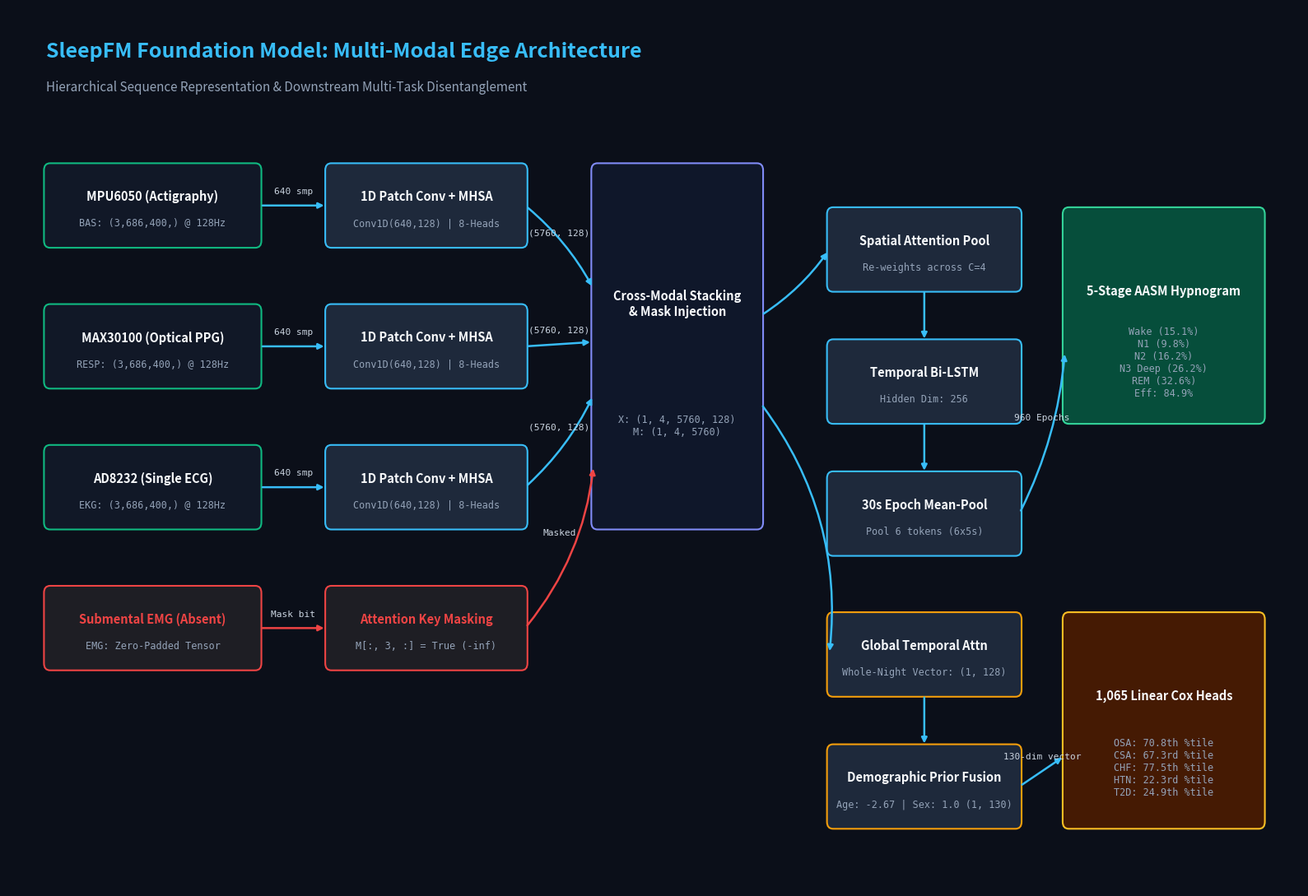

The script that saved this image:
import matplotlib.pyplot as plt
import matplotlib.patches as patches

def draw_neural_architecture(output_path="sleepfm_neural_architecture.png"):
    fig, ax = plt.subplots(figsize=(16, 11), dpi=300)
    ax.set_facecolor("#0b0f19")
    fig.patch.set_facecolor("#0b0f19")

    # Helper function to create clean styled network blocks
    def draw_box(x, y, w, h, title, subtitle="", color="#1e293b", edge="#38bdf8", text_color="#f8fafc"):
        box = patches.FancyBboxPatch(
            (x, y), w, h,
            boxstyle="round,pad=0.03,rounding_size=0.08",
            facecolor=color, edgecolor=edge, linewidth=1.5
        )
        ax.add_patch(box)
        if subtitle:
            ax.text(x + w / 2, y + h * 0.62, title, ha="center", va="center",
                    color=text_color, fontsize=10.5, fontweight="bold")
            ax.text(x + w / 2, y + h * 0.28, subtitle, ha="center", va="center",
                    color="#94a3b8", fontsize=8.5, family="monospace")
        else:
            ax.text(x + w / 2, y + h / 2, title, ha="center", va="center",
                    color=text_color, fontsize=10.5, fontweight="bold")

    def draw_arrow(x1, y1, x2, y2, label="", color="#38bdf8", rad=0.0):
        ax.annotate(
            "", xy=(x2, y2), xytext=(x1, y1),
            arrowprops=dict(
                arrowstyle="-|>", color=color, lw=1.8,
                shrinkA=3, shrinkB=3,
                connectionstyle=f"arc3,rad={rad}"
            )
        )
        if label:
            mx, my = (x1 + x2) / 2, (y1 + y2) / 2
            ax.text(mx, my + 0.12, label, ha="center", va="bottom",
                    color="#cbd5e1", fontsize=8, family="monospace")

    # Titles & Section Headers
    ax.text(0.5, 9.5, "SleepFM Foundation Model: Multi-Modal Edge Architecture",
            ha="left", va="center", color="#38bdf8", fontsize=18, fontweight="bold")
    ax.text(0.5, 9.1, "Hierarchical Sequence Representation & Downstream Multi-Task Disentanglement",
            ha="left", va="center", color="#94a3b8", fontsize=11)

    # Column 1: Input Modalities (C=4)
    draw_box(0.5, 7.3, 2.8, 0.9, "MPU6050 (Actigraphy)", "BAS: (3,686,400,) @ 128Hz", "#111827", "#10b981")
    draw_box(0.5, 5.7, 2.8, 0.9, "MAX30100 (Optical PPG)", "RESP: (3,686,400,) @ 128Hz", "#111827", "#10b981")
    draw_box(0.5, 4.1, 2.8, 0.9, "AD8232 (Single ECG)", "EKG: (3,686,400,) @ 128Hz", "#111827", "#10b981")
    draw_box(0.5, 2.5, 2.8, 0.9, "Submental EMG (Absent)", "EMG: Zero-Padded Tensor", "#1e1e24", "#ef4444", text_color="#ef4444")

    # Column 2: SetTransformer Patch Projection (Stage 1)
    draw_box(4.2, 7.3, 2.6, 0.9, "1D Patch Conv + MHSA", "Conv1D(640,128) | 8-Heads", "#1e293b", "#38bdf8")
    draw_box(4.2, 5.7, 2.6, 0.9, "1D Patch Conv + MHSA", "Conv1D(640,128) | 8-Heads", "#1e293b", "#38bdf8")
    draw_box(4.2, 4.1, 2.6, 0.9, "1D Patch Conv + MHSA", "Conv1D(640,128) | 8-Heads", "#1e293b", "#38bdf8")
    draw_box(4.2, 2.5, 2.6, 0.9, "Attention Key Masking", "M[:, 3, :] = True (-inf)", "#1e1e24", "#ef4444", text_color="#ef4444")

    for y in [7.75, 6.15, 4.55]:
        draw_arrow(3.3, y, 4.2, y, "640 smp")
    draw_arrow(3.3, 2.95, 4.2, 2.95, "Mask bit", color="#ef4444")

    # Column 3: Cross-Modal Stacking Tensor
    draw_box(7.7, 4.1, 2.2, 4.1, "Cross-Modal Stacking\n& Mask Injection",
             "X: (1, 4, 5760, 128)\nM: (1, 4, 5760)", "#0f172a", "#818cf8")

    draw_arrow(6.8, 7.75, 7.7, 6.8, "(5760, 128)", rad=-0.1)
    draw_arrow(6.8, 6.15, 7.7, 6.2, "(5760, 128)")
    draw_arrow(6.8, 4.55, 7.7, 5.6, "(5760, 128)", rad=0.1)
    draw_arrow(6.8, 2.95, 7.7, 4.8, "Masked", color="#ef4444", rad=0.15)

    # Bifurcation to Downstream Stage 2 Heads
    # Top Branch: Stage 2A Sleep Staging
    draw_box(10.8, 6.8, 2.5, 0.9, "Spatial Attention Pool", "Re-weights across C=4", "#1e293b", "#38bdf8")
    draw_box(10.8, 5.3, 2.5, 0.9, "Temporal Bi-LSTM", "Hidden Dim: 256", "#1e293b", "#38bdf8")
    draw_box(10.8, 3.8, 2.5, 0.9, "30s Epoch Mean-Pool", "Pool 6 tokens (6x5s)", "#1e293b", "#38bdf8")
    draw_box(13.9, 5.3, 2.6, 2.4, "5-Stage AASM Hypnogram",
             "Wake (15.1%)\nN1 (9.8%)\nN2 (16.2%)\nN3 Deep (26.2%)\nREM (32.6%)\nEff: 84.9%",
             "#064e3b", "#34d399")

    draw_arrow(9.9, 6.5, 10.8, 7.25, rad=0.1)
    draw_arrow(12.05, 6.8, 12.05, 6.2)
    draw_arrow(12.05, 5.3, 12.05, 4.7)
    draw_arrow(13.3, 4.25, 13.9, 6.1, "960 Epochs", rad=0.1)

    # Bottom Branch: Stage 2B Cox Survival Heads
    draw_box(10.8, 2.2, 2.5, 0.9, "Global Temporal Attn", "Whole-Night Vector: (1, 128)", "#1e293b", "#f59e0b")
    draw_box(10.8, 0.7, 2.5, 0.9, "Demographic Prior Fusion", "Age: -2.67 | Sex: 1.0 (1, 130)", "#1e293b", "#f59e0b")
    draw_box(13.9, 0.7, 2.6, 2.4, "1,065 Linear Cox Heads",
             "OSA: 70.8th %tile\nCSA: 67.3rd %tile\nCHF: 77.5th %tile\nHTN: 22.3rd %tile\nT2D: 24.9th %tile",
             "#451a03", "#fbbf24")

    draw_arrow(9.9, 5.5, 10.8, 2.65, rad=-0.2)
    draw_arrow(12.05, 2.2, 12.05, 1.6)
    draw_arrow(13.3, 1.15, 13.9, 1.5, "130-dim vector")

    # Bounds and formatting
    ax.set_xlim(0, 17)
    ax.set_ylim(0, 10)
    ax.axis("off")
    plt.tight_layout()
    plt.savefig(output_path, dpi=300, bbox_inches="tight", facecolor=fig.get_facecolor())
    plt.close()
    print(f"[*] Architecture diagram generated: {output_path}")

if __name__ == "__main__":
    draw_neural_architecture()
